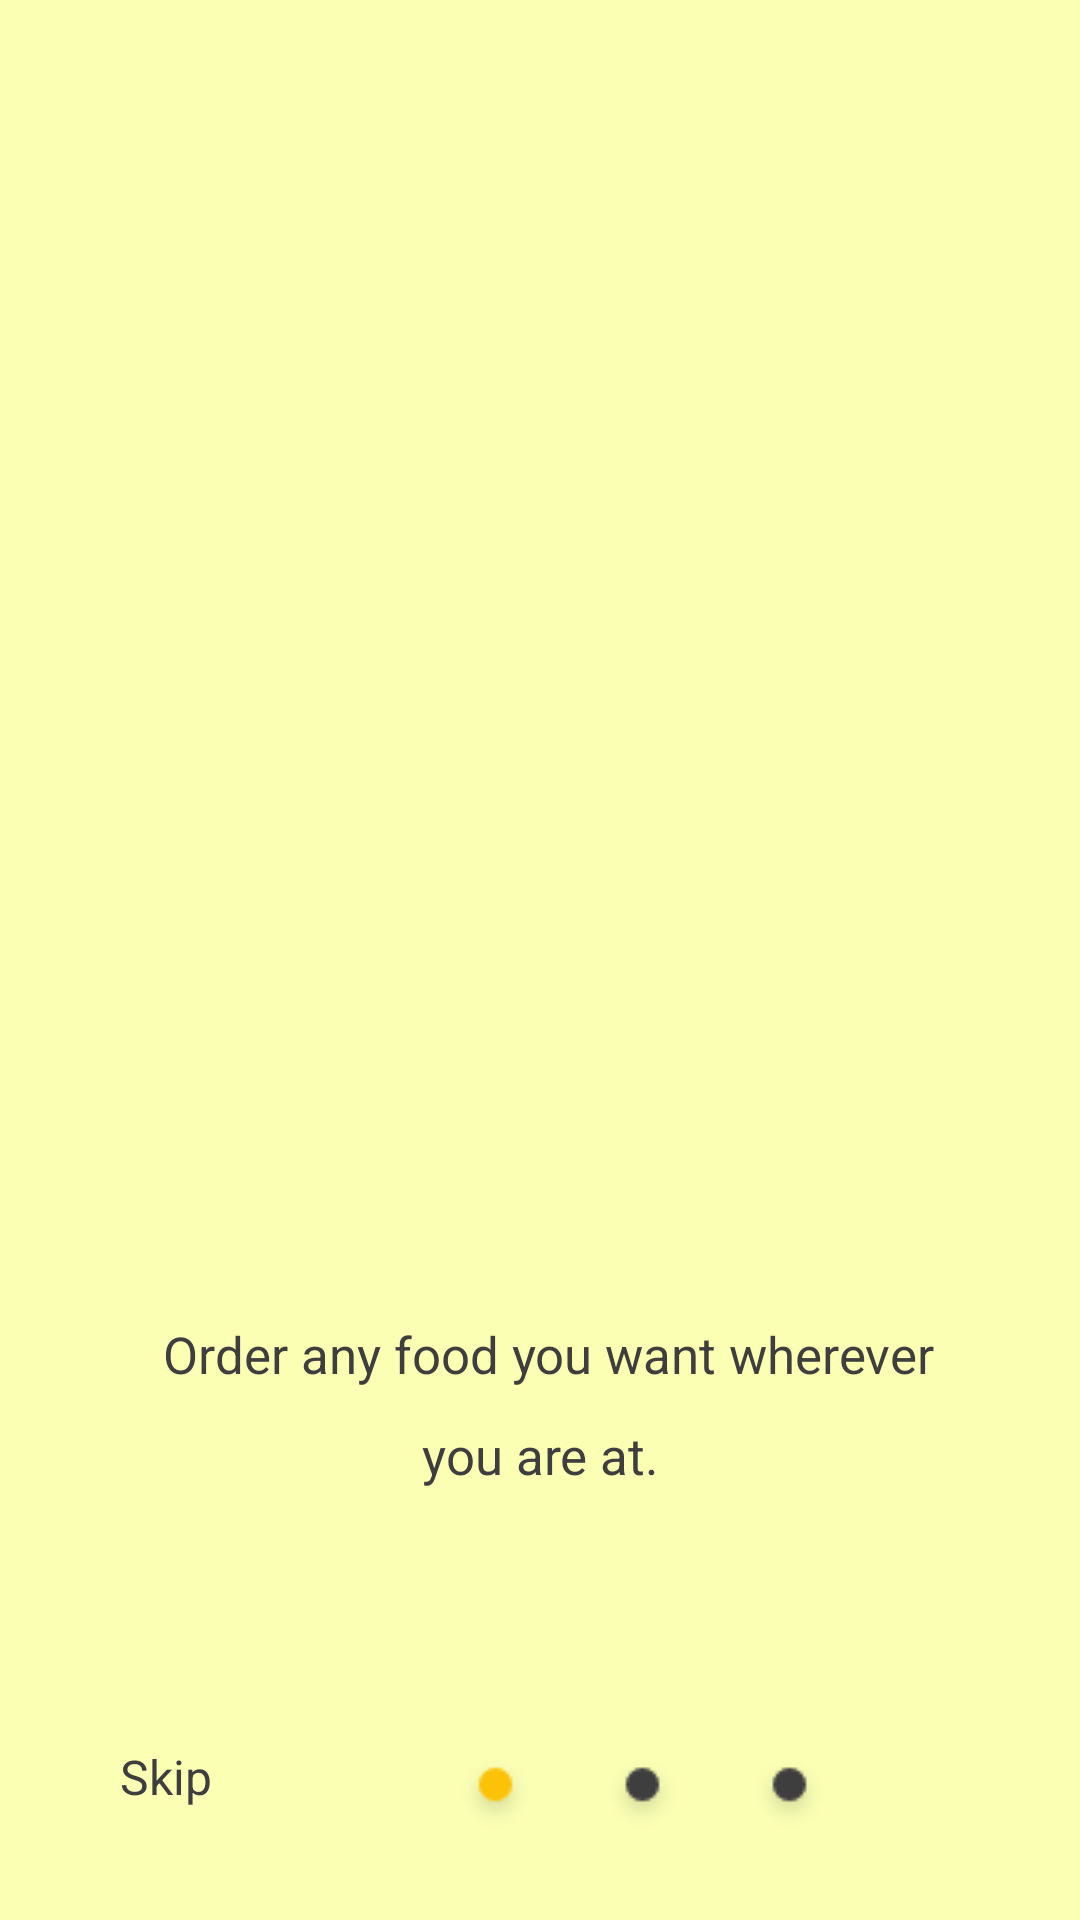

Android layout source for this screen:
<!-- AndroidManifest.xml: application theme AppTheme -->
<!-- res/layout/activity_welcomescreen.xml -->
<?xml version="1.0" encoding="utf-8"?>
<layout xmlns:android="http://schemas.android.com/apk/res/android"
    xmlns:app="http://schemas.android.com/apk/res-auto"
    xmlns:tools="http://schemas.android.com/tools">

    <data>

    </data>
    <ScrollView
        android:layout_width="match_parent"
        android:layout_height="match_parent"
        android:fillViewport="true"

        >

    <androidx.constraintlayout.widget.ConstraintLayout
        android:layout_width="match_parent"
        android:layout_height="match_parent"
        tools:context=".WelcomescreenActivity"
        android:background="#FAFFB4">

        <ImageView
            android:id="@+id/welcomeimage"
            android:layout_width="match_parent"
            android:layout_height="440dp"
            android:src="@drawable/welcomescreen"
            app:layout_constraintStart_toStartOf="parent"
            app:layout_constraintTop_toTopOf="parent" />

        <TextView
            android:id="@+id/ordeeryourfood"
            android:layout_width="match_parent"
            android:layout_height="wrap_content"
            app:layout_constraintTop_toBottomOf="@+id/welcomeimage"
            android:text="Order any food you want wherever "
            android:textSize="17sp"
            android:textAlignment="center"
            android:layout_marginLeft="49dp"
            android:layout_marginRight="39dp"
            android:textColor="#3F3E3F"

            />

        <TextView
            android:id="@+id/youareit"
            android:layout_width="match_parent"
            android:layout_height="wrap_content"
            app:layout_constraintTop_toBottomOf="@+id/ordeeryourfood"
            app:layout_constraintStart_toStartOf="@+id/ordeeryourfood"
            android:text="you are at."
            android:layout_marginTop="11dp"
            android:textColor="#3F3E3F"
            android:textSize="17sp"
            android:gravity="center_horizontal" />

        <TextView
            android:id="@+id/skiptext"
            android:layout_width="wrap_content"
            android:layout_height="wrap_content"
            app:layout_constraintTop_toBottomOf="@+id/youareit"
            app:layout_constraintStart_toStartOf="parent"
            android:text="Skip"
            android:textColor="#3F3E3F"
            android:textSize="16sp"
            android:layout_marginLeft="40dp"
            android:layout_marginTop="85dp" />

        <ImageView
            android:id="@+id/orangedotted"
            android:layout_width="wrap_content"
            android:layout_height="wrap_content"
            android:layout_marginLeft="80dp"
            android:layout_marginTop="2dp"
            android:src="@drawable/orangedot"
            app:layout_constraintStart_toEndOf="@+id/skiptext"
            app:layout_constraintTop_toTopOf="@+id/skiptext" />

        <ImageView
            android:id="@+id/seconddotted"
            android:layout_width="wrap_content"
            android:layout_height="wrap_content"
            android:src="@drawable/blackdotted"
            app:layout_constraintStart_toEndOf="@+id/orangedotted"
            app:layout_constraintTop_toTopOf="@+id/orangedotted"
            android:layout_marginLeft="20dp" />

        <ImageView
            android:layout_width="wrap_content"
            android:layout_height="wrap_content"
            android:src="@drawable/blackdotted"
            app:layout_constraintStart_toEndOf="@+id/seconddotted"
            app:layout_constraintTop_toTopOf="@+id/seconddotted"
            android:layout_marginLeft="20dp"

            />
    </androidx.constraintlayout.widget.ConstraintLayout>
    </ScrollView>

</layout>
<!-- resources referenced by this layout -->
<resources>
  <!-- drawable blackdotted: png bitmap (drawable, 648 bytes) -->
  <!-- drawable orangedot: png bitmap (drawable, 665 bytes) -->
  <style name="AppTheme" parent="Theme.AppCompat.Light.NoActionBar">
          
          <item name="colorPrimary">@color/colorPrimary</item>
          <item name="colorPrimaryDark">@color/colorPrimaryDark</item>
          <item name="colorAccent">@color/colorAccent</item>
      </style>
  <color name="colorPrimary">#008577</color>
  <color name="colorPrimaryDark">#00574B</color>
  <color name="colorAccent">#D81B60</color>
</resources>
